3-way image classification set "RockPaperScissorsMachineLearning" from GitHub (ThomasStuart/RockPaperScissorsMachineLearning); label vocabulary: paper, rock, scissors.

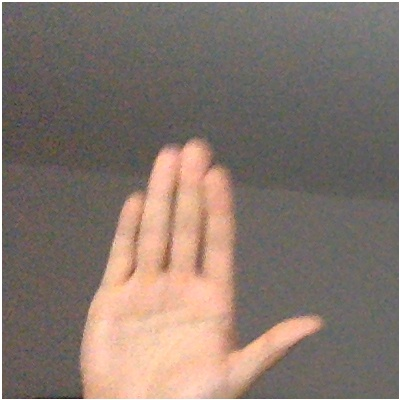
Label: paper

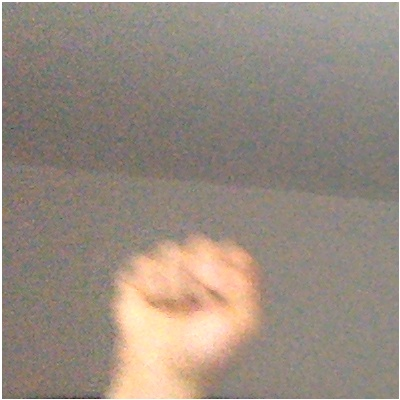
Label: rock

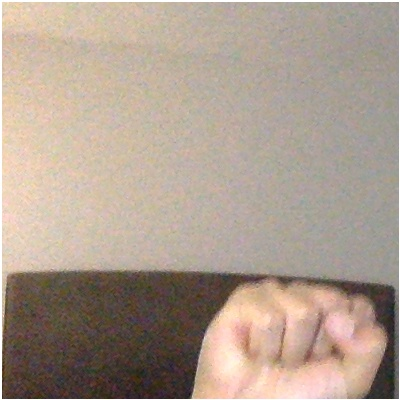
Label: rock

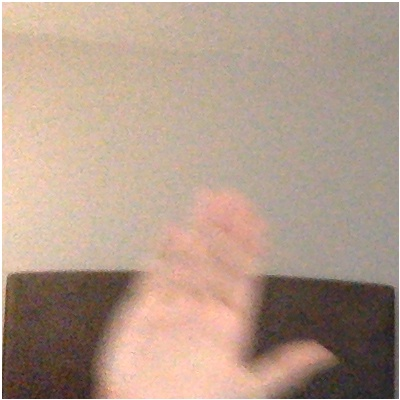
Label: paper

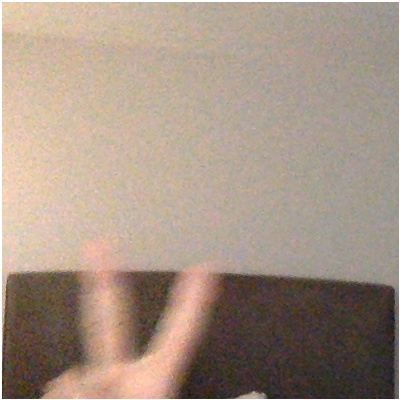
Label: scissors

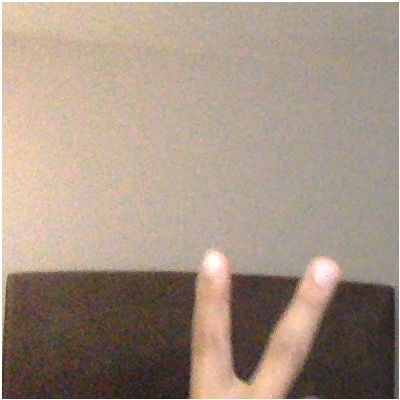
Label: scissors
